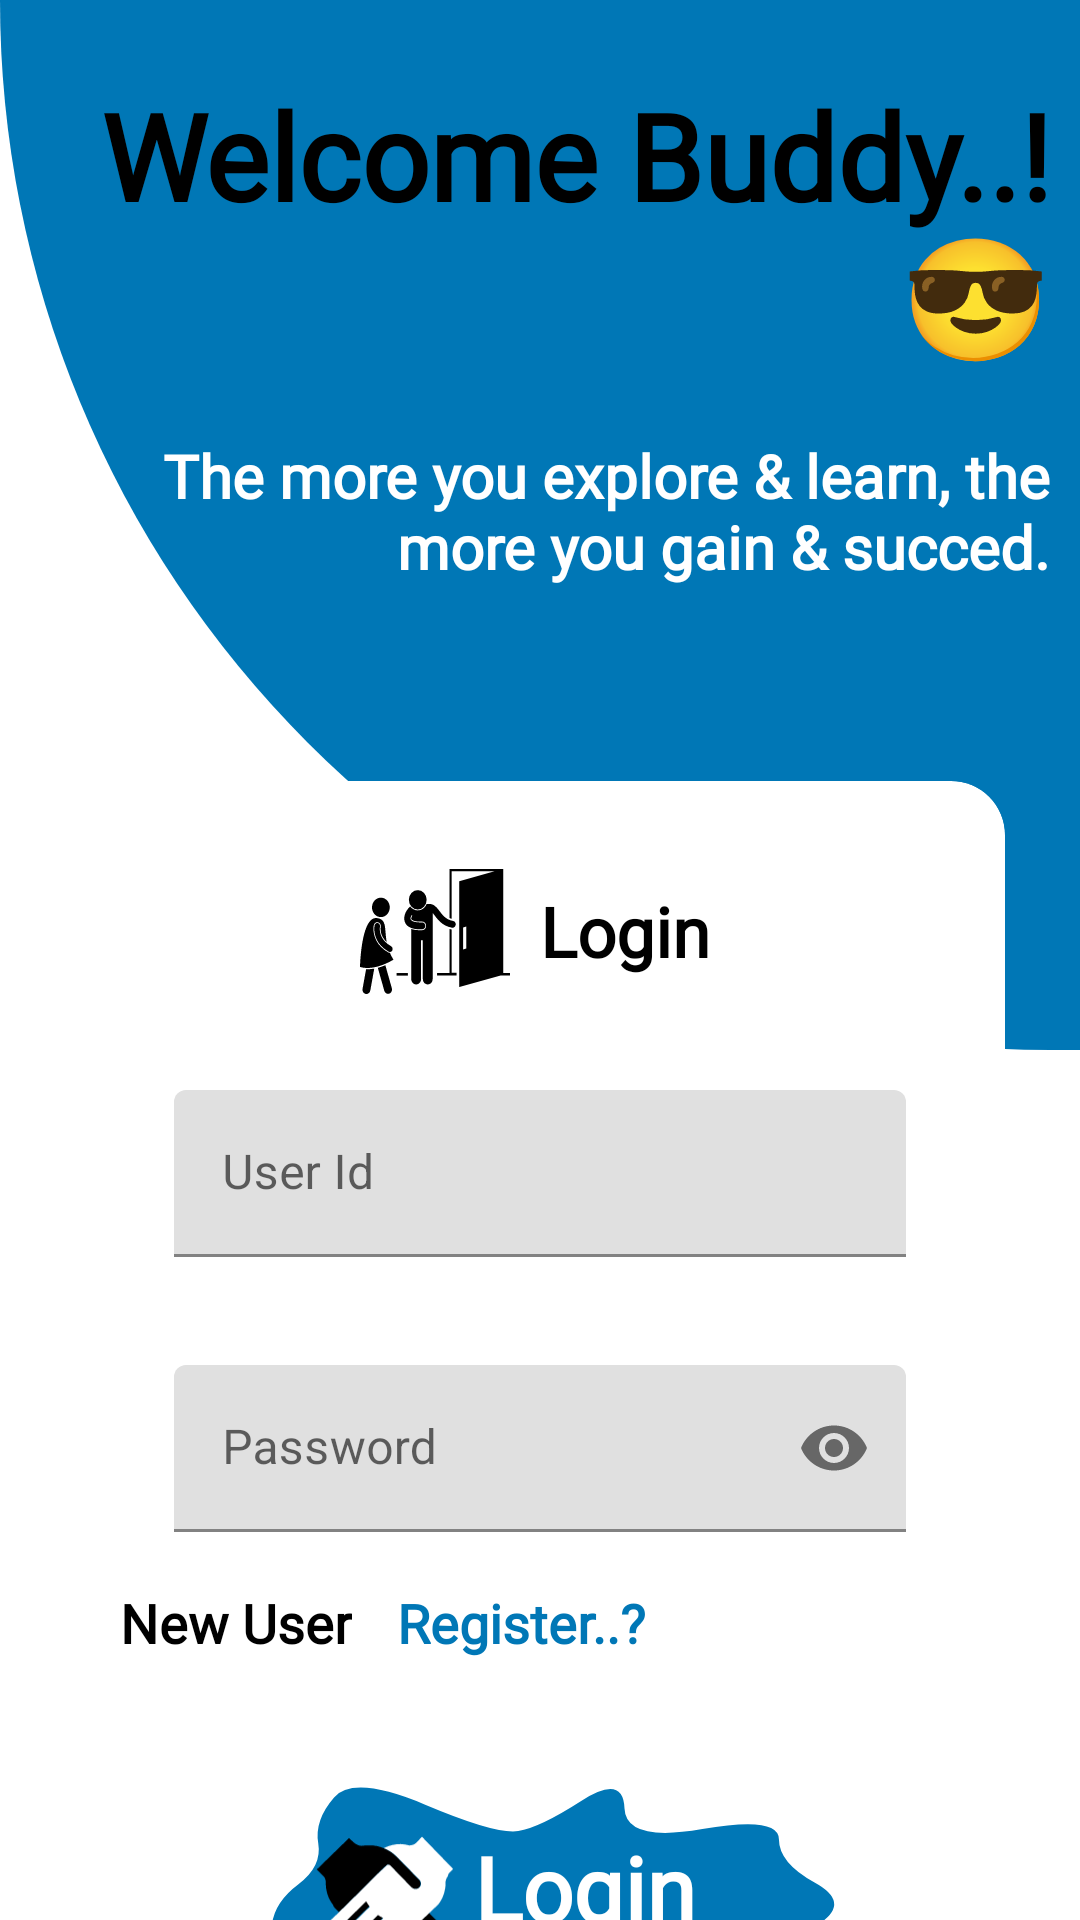

Write the Android layout XML for this screen, with the resource values it uses.
<!-- AndroidManifest.xml: application theme Theme.EduNexa -->
<!-- res/layout/activity_student_login.xml -->
<?xml version="1.0" encoding="utf-8"?>
<RelativeLayout xmlns:android="http://schemas.android.com/apk/res/android"
    xmlns:app="http://schemas.android.com/apk/res-auto"
    xmlns:tools="http://schemas.android.com/tools"
    android:id="@+id/main"
    android:layout_width="match_parent"
    android:layout_height="match_parent"
    tools:context=".student.student_login">

    <LinearLayout
        android:layout_width="match_parent"
        android:layout_height="match_parent"
        android:orientation="vertical">

        <LinearLayout
            android:layout_width="match_parent"
            android:layout_height="350dp"
            android:id="@+id/welcome_text"
            android:background="@drawable/image_background"
            android:orientation="vertical">

            <TextView
                android:layout_width="match_parent"
                android:layout_height="wrap_content"
                android:text="@string/welcome_buddy"
                android:textSize="40sp"
                android:textAlignment="textEnd"
                android:layout_marginEnd="10dp"
                android:textColor="@color/black"
                android:layout_marginTop="25dp"
                android:fontFamily="@font/fontfamily"
                android:textStyle="bold"/>

            <TextView
                android:layout_width="match_parent"
                android:layout_height="92dp"
                android:layout_marginTop="10dp"
                android:layout_marginStart="25dp"
                android:padding="10dp"
                android:fontFamily="@font/fontfamily"
                android:text="@string/welcome_text"
                android:textAlignment="textEnd"

                android:textColor="@color/white"
                android:textSize="20sp"
                android:textStyle="bold" />

        </LinearLayout>

        <com.google.android.material.card.MaterialCardView
            android:id="@+id/card"
            android:layout_width="match_parent"
            android:layout_height="wrap_content"
            android:layout_marginHorizontal="25dp"
            android:layout_marginTop="-90dp"
            android:layout_marginBottom="1dp"
            app:cardCornerRadius="18dp"
            app:cardElevation="0dp">

            <LinearLayout
                android:layout_width="match_parent"
                android:layout_height="match_parent"
                android:layout_margin="10dp"
                android:orientation="vertical"
                android:padding="5dp">

                <LinearLayout
                    android:layout_width="120dp"
                    android:layout_height="wrap_content"
                    android:layout_gravity="center_horizontal"
                    android:layout_margin="10dp"
                    android:orientation="horizontal">

                    <ImageView
                        android:layout_width="50dp"
                        android:layout_height="50dp"
                        android:layout_marginRight="10dp"
                        android:src="@drawable/welcome" />

                    <TextView
                        android:layout_width="wrap_content"
                        android:layout_height="wrap_content"
                        android:layout_gravity="center"
                        android:textColor="@color/black"
                        android:fontFamily="@font/fontfamily"
                        android:text="@string/login"
                        android:textSize="23sp"
                        android:textStyle="bold" />

                </LinearLayout>

                <com.google.android.material.textfield.TextInputLayout
                    style="@style/ThemeOverlay.Material3.TextInputEditText.OutlinedBox"
                    android:layout_width="match_parent"
                    android:layout_height="match_parent"
                    android:layout_margin="18dp">

                    <com.google.android.material.textfield.TextInputEditText
                        android:id="@+id/student_id"
                        android:layout_width="match_parent"
                        android:layout_height="wrap_content"
                        android:hint="@string/user_id"
                        android:inputType="textEmailAddress" />
                </com.google.android.material.textfield.TextInputLayout>

                <com.google.android.material.textfield.TextInputLayout
                    style="@style/ThemeOverlay.Material3.TextInputEditText.OutlinedBox"
                    android:layout_width="match_parent"
                    android:layout_height="match_parent"
                    android:layout_margin="18dp"
                    app:passwordToggleEnabled="true">

                    <com.google.android.material.textfield.TextInputEditText
                        android:id="@+id/student_password"
                        android:layout_width="match_parent"
                        android:layout_height="wrap_content"
                        android:hint="@string/password"
                        android:inputType="textPassword" />
                </com.google.android.material.textfield.TextInputLayout>

                <LinearLayout
                    android:layout_width="match_parent"
                    android:layout_height="wrap_content"
                    android:orientation="horizontal">

                    <TextView
                        android:layout_width="wrap_content"
                        android:layout_height="wrap_content"
                        android:text="@string/new_user"
                        android:textStyle="bold"
                        android:fontFamily="@font/fontfamily"
                        android:textSize="18sp"
                        android:textColor="@color/black"/>

                    <TextView
                        android:layout_width="wrap_content"
                        android:layout_height="wrap_content"
                        android:text="@string/register"
                        android:id="@+id/student_register"
                        android:layout_marginStart="15dp"
                        android:textStyle="bold"
                        android:fontFamily="@font/fontfamily"
                        android:textSize="18sp"
                        android:textColor="#0077B6"/>

                </LinearLayout>

            </LinearLayout>

        </com.google.android.material.card.MaterialCardView>

        <RelativeLayout
            android:layout_width="220dp"
            android:layout_height="110dp"
            android:background="@drawable/button_blob"
            android:layout_gravity="center"
            android:gravity="center"
            android:id="@+id/student_login"
            android:layout_marginTop="10dp">

            <TextView
                android:layout_width="wrap_content"
                android:layout_height="wrap_content"
                android:layout_marginStart="30dp"
                android:gravity="center"
                android:text="@string/login"
                android:textColor="@color/white"
                android:fontFamily="@font/fontfamily"
                android:textSize="30sp"
                android:textStyle="bold" />

            <ImageView
                android:layout_width="50dp"
                android:layout_height="50dp"
                android:layout_marginStart="-25dp"
                android:src="@drawable/joinus" />

        </RelativeLayout>

        <ImageView
            android:layout_width="200dp"
            android:layout_height="match_parent"
            android:src="@drawable/image_background2"/>

    </LinearLayout>

</RelativeLayout>
<!-- resources referenced by this layout -->
<resources>
  <color name="black">#FF000000</color>
  <color name="white">#FFFFFFFF</color>
  <!-- drawable button_blob (drawable) -->
  <vector xmlns:aapt="http://schemas.android.com/aapt" xmlns:android="http://schemas.android.com/apk/res/android" android:height="2500dp" android:viewportHeight="500" android:viewportWidth="500" android:width="12500dp">
        
      <path android:pathData="M463,281Q441,312 393,315.5Q345,319 370.5,385Q396,451 340.5,404Q285,357 267.5,371.5Q250,386 232,373.5Q214,361 188.5,365.5Q163,370 105.5,383.5Q48,397 46.5,357Q45,317 47,283.5Q49,250 67,223Q85,196 82,161Q79,126 94,91.5Q109,57 163,102.5Q217,148 233.5,142.5Q250,137 281.5,96.5Q313,56 314,108Q315,160 373,139.5Q431,119 431,155Q431,191 458,220.5Q485,250 463,281Z">
              
          <aapt:attr name="android:fillColor">
                    
              <gradient android:endX="45" android:endY="451" android:startX="45" android:startY="56" android:type="linear">
                          
                  <item android:color="#0077B6" android:offset="0"/>
  
                  <item android:color="#0077B6" android:offset="1"/>
                        
              </gradient>
                  
          </aapt:attr>
            
      </path>
      
  </vector>
  <!-- drawable image_background (drawable) -->
  <?xml version="1.0" encoding="utf-8"?>
  <shape xmlns:android="http://schemas.android.com/apk/res/android">
  
      <solid android:color="#0077b6"/>
      <corners android:bottomLeftRadius="1000dp"/>
  
  </shape>
  <!-- drawable image_background2 (drawable) -->
  <?xml version="1.0" encoding="utf-8"?>
  <shape xmlns:android="http://schemas.android.com/apk/res/android">
  
      <solid android:color="#0077b6"/>
      <corners android:topRightRadius="1000dp"/>
  
  </shape>
  <!-- drawable joinus: vector/xml drawable (drawable, 3790 chars, omitted) -->
  <!-- drawable welcome: vector/xml drawable (drawable, 4712 chars, omitted) -->
  <string name="login">Login</string>
  <string name="new_user">New User</string>
  <string name="password">Password</string>
  <string name="register">Register..?</string>
  <string name="user_id">User Id</string>
  <string name="welcome_buddy">Welcome Buddy..! 😎</string>
  <string name="welcome_text">The more you explore &amp; learn, the more you gain &amp; succed.</string>
  <style name="Theme.EduNexa" parent="Base.Theme.EduNexa" />
  <style name="Base.Theme.EduNexa" parent="Theme.MaterialComponents.Light">
          
          
      </style>
</resources>
